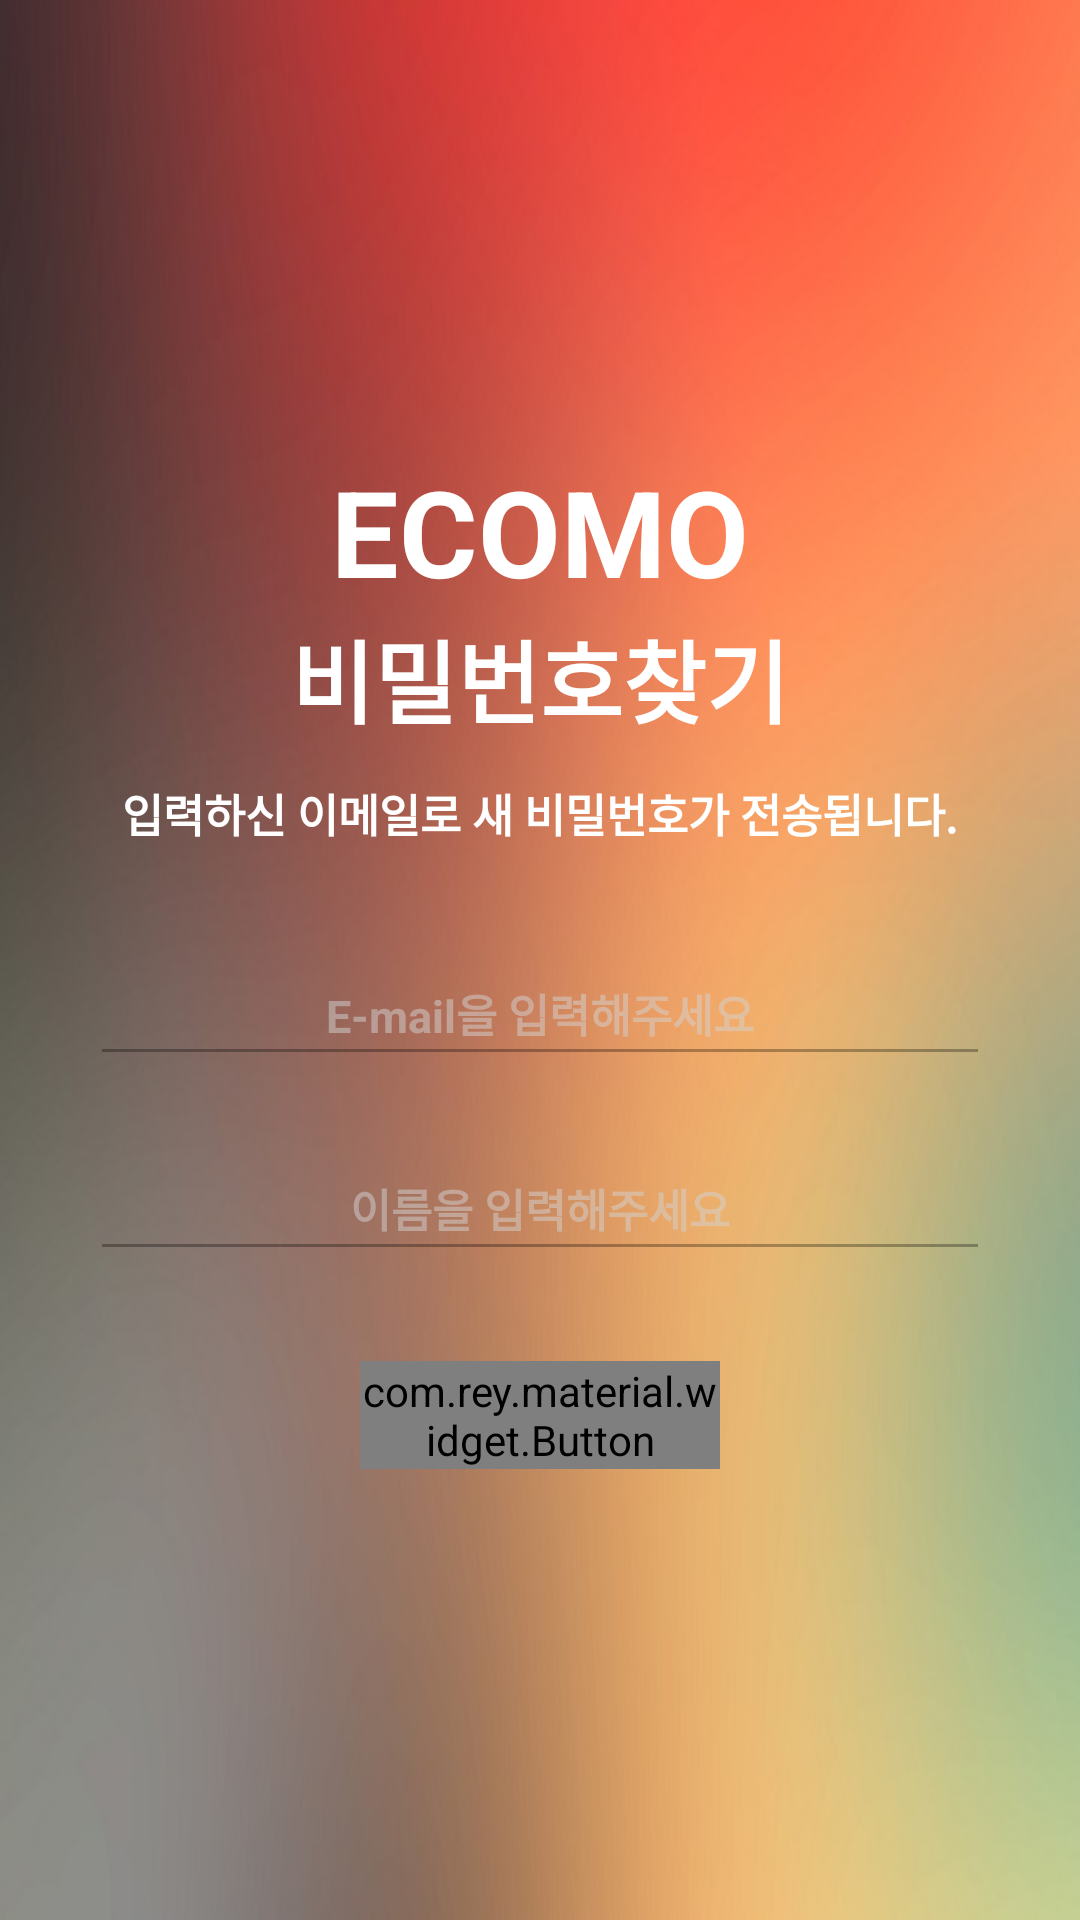

Android layout source for this screen:
<!-- AndroidManifest.xml: application theme AppTheme -->
<!-- res/layout/find_pwd_main.xml -->
<?xml version="1.0" encoding="utf-8"?>

<LinearLayout
    xmlns:android="http://schemas.android.com/apk/res/android"
    android:orientation="vertical"
    android:layout_width="match_parent"
    android:layout_height="match_parent"
    android:background="@drawable/maron1"
    android:gravity="center">

    <TextView
        android:layout_width="wrap_content"
        android:layout_height="wrap_content"
        android:id="@+id/header1"
        android:layout_alignParentTop="true"
        android:layout_centerHorizontal="true"
        android:textSize="40sp"
        android:textStyle="bold"
        android:singleLine="true"
        android:textColor="#ffffff"
        android:text="ECOMO" />

    <TextView
        android:layout_width="300sp"
        android:layout_height="45sp"
        android:id="@+id/input_id_find_pwd"
        android:inputType="text"
        android:textSize="30sp"
        android:textStyle="bold"
        android:text="비밀번호찾기"
        android:textColor="#ffffff"
        android:gravity="center" />

    <TextView
        android:layout_width="300sp"
        android:layout_height="45sp"
        android:inputType="text"
        android:textSize="15sp"
        android:textStyle="bold"
        android:text="입력하신 이메일로 새 비밀번호가 전송됩니다."
        android:layout_marginBottom="10sp"
        android:textColor="#ffffff"
        android:gravity="center" />

    <EditText
        android:layout_width="300sp"
        android:layout_height="45sp"
        android:id="@+id/input_email_find_pwd"
        android:inputType="textEmailAddress"
        android:alpha="0.5"
        android:hint="E-mail을 입력해주세요"
        android:layout_margin="10sp"
        android:textColor="#000000"
        android:textColorHint="#d3d3d3"
        android:textSize="15sp"
        android:textStyle="bold"
        android:gravity="center"
        />

    <EditText
        android:layout_width="300sp"
        android:layout_height="45sp"
        android:id="@+id/input_name_find_pwd"
        android:inputType="text"
        android:alpha="0.5"
        android:hint="이름을 입력해주세요"
        android:layout_margin="10sp"
        android:textColor="#000000"
        android:textColorHint="#d3d3d3"
        android:textSize="15sp"
        android:textStyle="bold"
        android:gravity="center"
        />

    <com.rey.material.widget.Button
        style="@style/FlatWaveColorButtonRippleStyle"
        android:id="@+id/button_bt_get_password"
        android:layout_width="120sp"
        android:layout_height="@dimen/bt_height"
        android:layout_marginTop="20dp"
        android:textColor="#FF000000"
        android:textAppearance="@style/Base.TextAppearance.AppCompat.Button"
        android:text="비밀번호 찾기"/>
</LinearLayout>
<!-- resources referenced by this layout -->
<resources>
  <dimen name="bt_height">36dp</dimen>
  <!-- drawable maron1: jpg bitmap (drawable-xhdpi, 38295 bytes) -->
  <style name="FlatWaveColorButtonRippleStyle" parent="Material.Drawable.Ripple.Wave.Light">
          <item name="android:background">@null</item>
          <item name="rd_rippleColor">#902DA0FF</item>
          <item name="rd_cornerRadius">4dp</item>
      </style>
  <style name="AppTheme" parent="Base.Theme.AppCompat.Light.DarkActionBar">
          <item name="windowActionBar">false</item>
          <item name="windowNoTitle">true</item>
          
      </style>
</resources>
